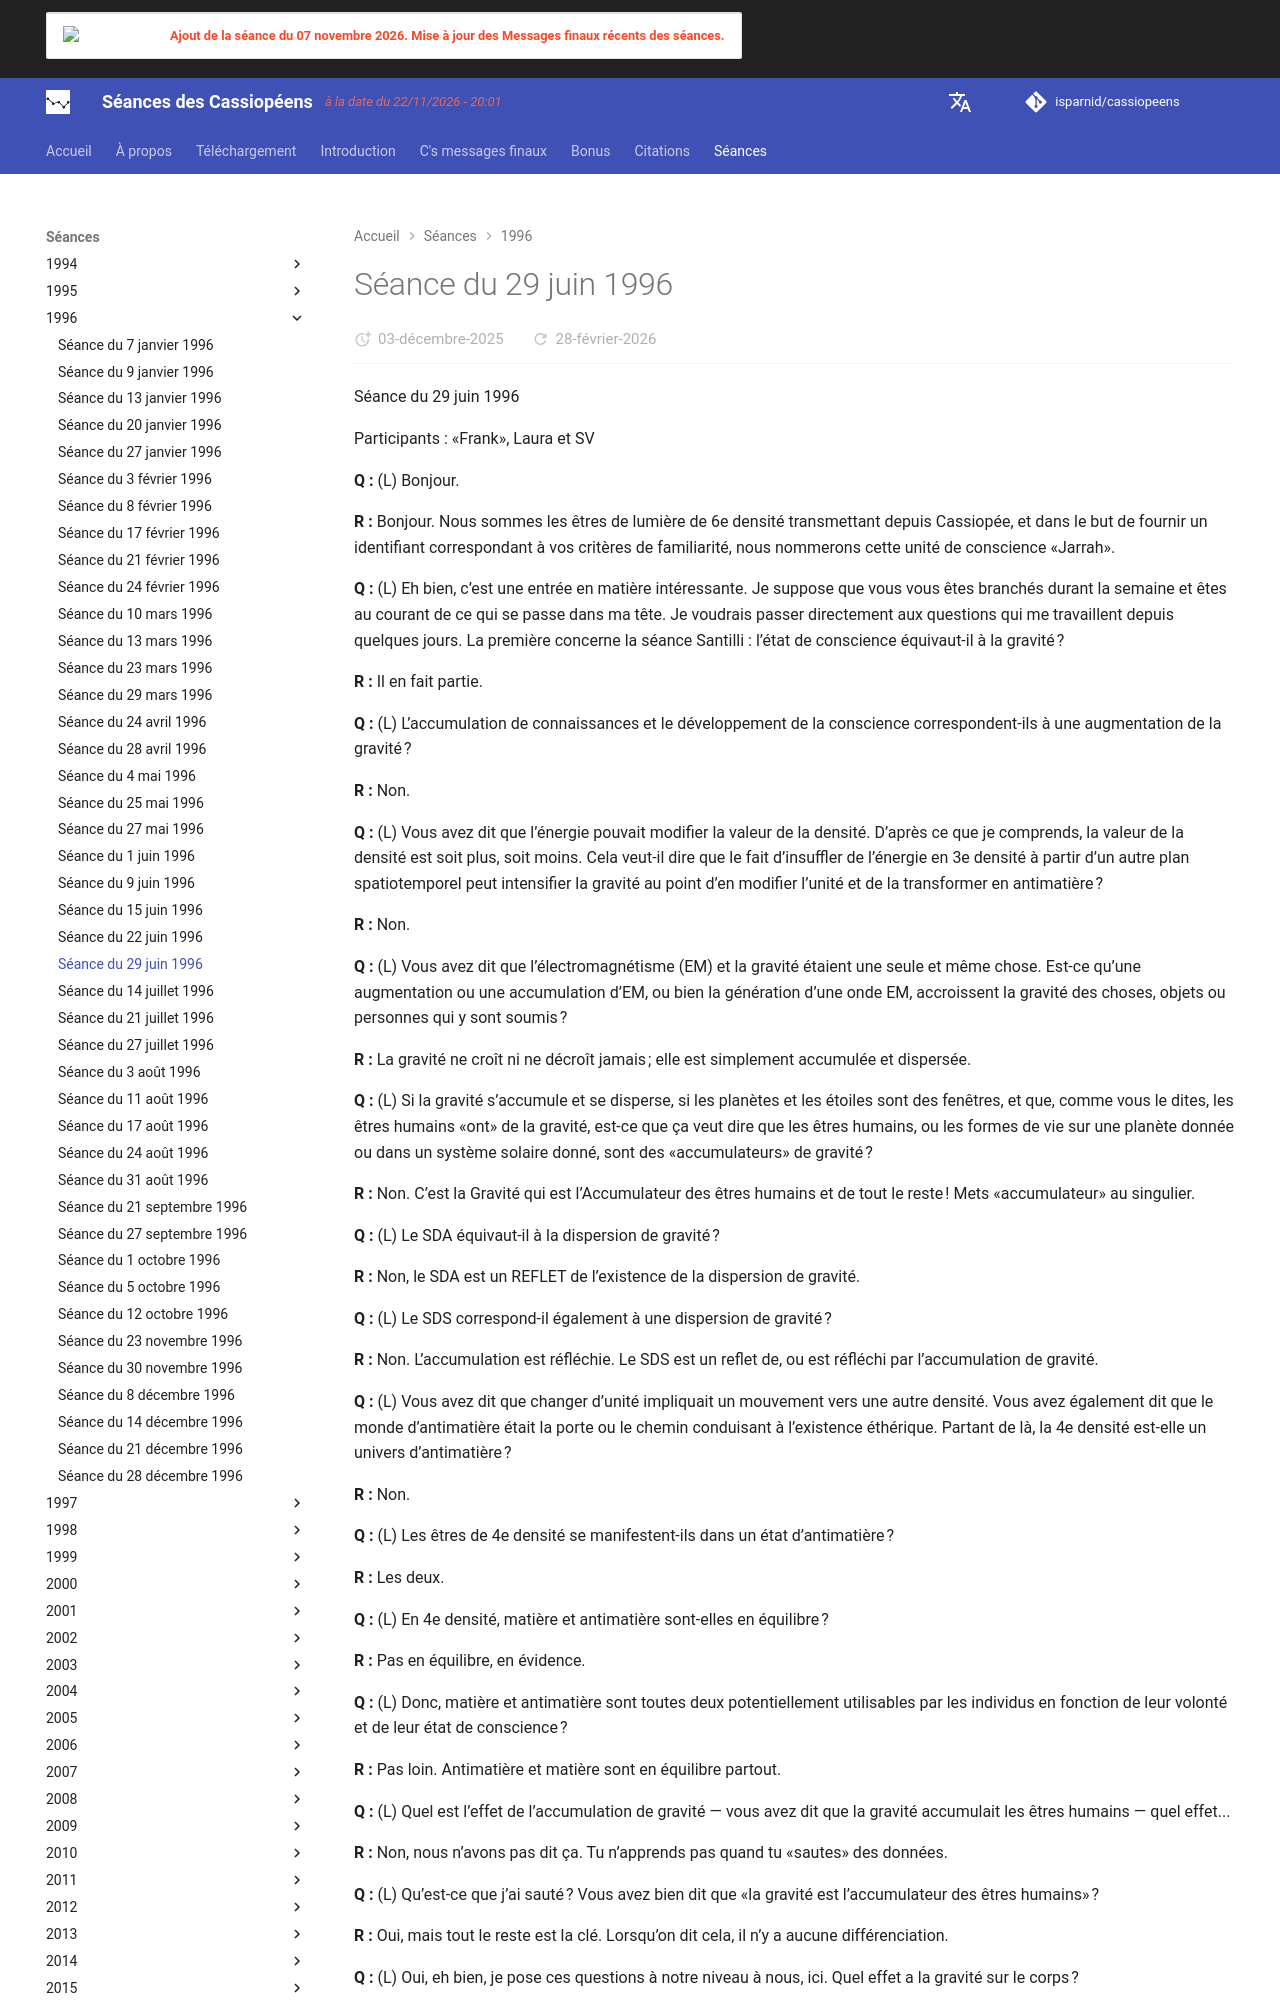

repository: isparnid/cassiopeens · page: séances/1996/1996-06-29/index.html · generator: mkdocs

---
title: "Séance du 29 juin 1996"
date:
  created: 2026-01-24
  updated: 2026-01-24
---

# Séance du 29 juin 1996

Séance du 29 juin 1996

Participants : «Frank», Laura et SV

**Q :** (L) Bonjour.

**R :** Bonjour. Nous sommes les êtres de lumière de 6e densité transmettant depuis Cassiopée, et dans le but de fournir un identifiant correspondant à vos critères de familiarité, nous nommerons cette unité de conscience «Jarrah».

**Q :** (L) Eh bien, c’est une entrée en matière intéressante. Je suppose que vous vous êtes branchés durant la semaine et êtes au courant de ce qui se passe dans ma tête. Je voudrais passer directement aux questions qui me travaillent depuis quelques jours. La première concerne la séance Santilli : l’état de conscience équivaut-il à la gravité ?

**R :** Il en fait partie.

**Q :** (L) L’accumulation de connaissances et le développement de la conscience correspondent-ils à une augmentation de la gravité ?

**R :** Non.

**Q :** (L) Vous avez dit que l’énergie pouvait modifier la valeur de la densité. D’après ce que je comprends, la valeur de la densité est soit plus, soit moins. Cela veut-il dire que le fait d’insuffler de l’énergie en 3e densité à partir d’un autre plan spatiotemporel peut intensifier la gravité au point d’en modifier l’unité et de la transformer en antimatière ?

**R :** Non.

**Q :** (L) Vous avez dit que l’électromagnétisme (EM) et la gravité étaient une seule et même chose. Est-ce qu’une augmentation ou une accumulation d’EM, ou bien la génération d’une onde EM, accroissent la gravité des choses, objets ou personnes qui y sont soumis ?

**R :** La gravité ne croît ni ne décroît jamais ; elle est simplement accumulée et dispersée.

**Q :** (L) Si la gravité s’accumule et se disperse, si les planètes et les étoiles sont des fenêtres, et que, comme vous le dites, les êtres humains «ont» de la gravité, est-ce que ça veut dire que les êtres humains, ou les formes de vie sur une planète donnée ou dans un système solaire donné, sont des «accumulateurs» de gravité ?

**R :** Non. C’est la Gravité qui est l’Accumulateur des êtres humains et de tout le reste ! Mets «accumulateur» au singulier.

**Q :** (L) Le SDA équivaut-il à la dispersion de gravité ?

**R :** Non, le SDA est un REFLET de l’existence de la dispersion de gravité.

**Q :** (L) Le SDS correspond-il également à une dispersion de gravité ?

**R :** Non. L’accumulation est réfléchie. Le SDS est un reflet de, ou est réfléchi par l’accumulation de gravité.

**Q :** (L) Vous avez dit que changer d’unité impliquait un mouvement vers une autre densité. Vous avez également dit que le monde d’antimatière était la porte ou le chemin conduisant à l’existence éthérique. Partant de là, la 4e densité est-elle un univers d’antimatière ?

**R :** Non.

**Q :** (L) Les êtres de 4e densité se manifestent-ils dans un état d’antimatière ?

**R :** Les deux.

**Q :** (L) En 4e densité, matière et antimatière sont-elles en équilibre ?

**R :** Pas en équilibre, en évidence.

**Q :** (L) Donc, matière et antimatière sont toutes deux potentiellement utilisables par les individus en fonction de leur volonté et de leur état de conscience ?

**R :** Pas loin. Antimatière et matière sont en équilibre partout.

**Q :** (L) Quel est l’effet de l’accumulation de gravité — vous avez dit que la gravité accumulait les êtres humains — quel effet...

**R :** Non, nous n’avons pas dit ça. Tu n’apprends pas quand tu «sautes» des données.

**Q :** (L) Qu’est-ce que j’ai sauté ? Vous avez bien dit que «la gravité est l’accumulateur des êtres humains» ?

**R :** Oui, mais tout le reste est la clé. Lorsqu’on dit cela, il n’y a aucune différenciation.

**Q :** (L) Oui, eh bien, je pose ces questions à notre niveau à nous, ici. Quel effet a la gravité sur le corps ?

**R :** Trop compliqué. Essaye de scinder ta question.
